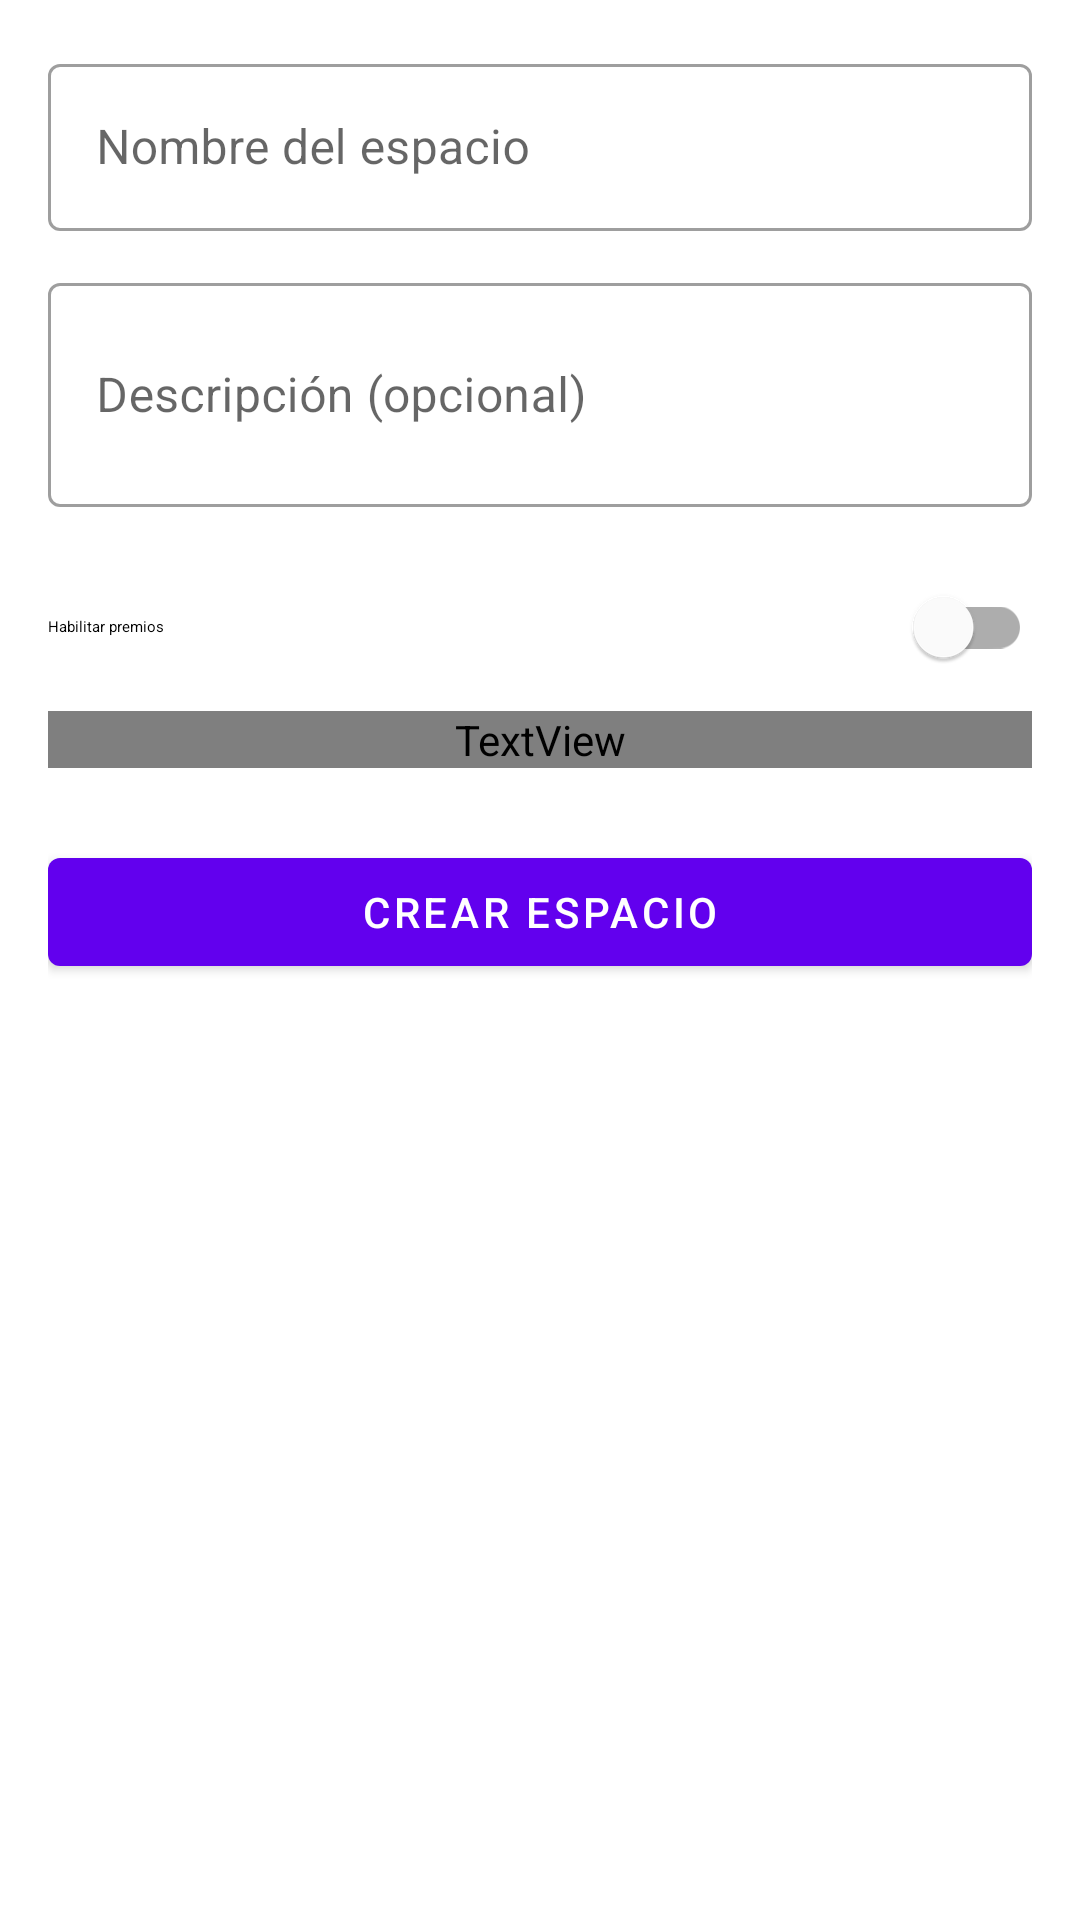

Layout XML and referenced resources for this Android screen:
<!-- AndroidManifest.xml: application theme Theme.TaskCenter -->
<!-- res/layout/fragment_create_space.xml -->
<?xml version="1.0" encoding="utf-8"?>
<ScrollView
    xmlns:android="http://schemas.android.com/apk/res/android"
    xmlns:app="http://schemas.android.com/apk/res-auto"
    android:layout_width="match_parent"
    android:layout_height="match_parent">

    <LinearLayout
        android:layout_width="match_parent"
        android:layout_height="wrap_content"
        android:orientation="vertical"
        android:padding="16dp">

        <com.google.android.material.textfield.TextInputLayout
            android:id="@+id/layout_space_name"
            style="@style/Widget.MaterialComponents.TextInputLayout.OutlinedBox"
            android:layout_width="match_parent"
            android:layout_height="wrap_content"
            android:hint="@string/space_name">

            <com.google.android.material.textfield.TextInputEditText
                android:id="@+id/edit_space_name"
                android:layout_width="match_parent"
                android:layout_height="wrap_content"
                android:imeOptions="actionNext"
                android:inputType="textCapSentences" />

        </com.google.android.material.textfield.TextInputLayout>

        <com.google.android.material.textfield.TextInputLayout
            android:id="@+id/layout_space_description"
            style="@style/Widget.MaterialComponents.TextInputLayout.OutlinedBox"
            android:layout_width="match_parent"
            android:layout_height="wrap_content"
            android:layout_marginTop="12dp"
            android:hint="@string/space_description">

            <com.google.android.material.textfield.TextInputEditText
                android:id="@+id/edit_space_description"
                android:layout_width="match_parent"
                android:layout_height="wrap_content"
                android:inputType="textMultiLine"
                android:minLines="2" />

        </com.google.android.material.textfield.TextInputLayout>

        <LinearLayout
            android:layout_width="match_parent"
            android:layout_height="wrap_content"
            android:orientation="horizontal"
            android:gravity="center_vertical"
            android:layout_marginTop="16dp">

            <TextView
                android:layout_width="0dp"
                android:layout_height="wrap_content"
                android:layout_weight="1"
                android:text="@string/enable_rewards"
                android:textAppearance="?attr/textAppearanceBodyLarge" />

            <com.google.android.material.switchmaterial.SwitchMaterial
                android:id="@+id/switch_rewards"
                android:layout_width="wrap_content"
                android:layout_height="wrap_content" />

        </LinearLayout>

        <TextView
            android:layout_width="match_parent"
            android:layout_height="wrap_content"
            android:layout_marginTop="4dp"
            android:text="@string/enable_rewards_hint"
            android:textAppearance="?attr/textAppearanceBodySmall"
            android:textColor="?attr/colorOnSurfaceVariant" />

        <ProgressBar
            android:id="@+id/progress_bar"
            android:layout_width="wrap_content"
            android:layout_height="wrap_content"
            android:layout_gravity="center"
            android:layout_marginTop="16dp"
            android:visibility="gone" />

        <com.google.android.material.button.MaterialButton
            android:id="@+id/btn_create_space"
            android:layout_width="match_parent"
            android:layout_height="wrap_content"
            android:layout_marginTop="24dp"
            android:text="@string/create_space" />

    </LinearLayout>

</ScrollView>
<!-- resources referenced by this layout -->
<resources>
  <string name="create_space">Crear Espacio</string>
  <string name="enable_rewards">Habilitar premios</string>
  <string name="enable_rewards_hint">Los creadores de tareas podrán agregar puntos de premio</string>
  <string name="space_description">Descripción (opcional)</string>
  <string name="space_name">Nombre del espacio</string>
  <style name="Theme.TaskCenter" parent="Theme.MaterialComponents.DayNight.DarkActionBar">
          <item name="colorPrimary">@color/primary</item>
          <item name="colorPrimaryVariant">@color/primary_variant</item>
          <item name="colorOnPrimary">@color/white</item>
          <item name="colorSecondary">@color/secondary</item>
          <item name="colorSecondaryVariant">@color/teal_700</item>
          <item name="colorOnSecondary">@color/black</item>
          <item name="android:statusBarColor" tools:targetApi="l">?attr/colorPrimaryVariant</item>
      </style>
  <color name="primary">#FF6200EE</color>
  <color name="primary_variant">#FF3700B3</color>
  <color name="white">#FFFFFFFF</color>
  <color name="secondary">#FF03DAC6</color>
  <color name="teal_700">#FF018786</color>
  <color name="black">#FF000000</color>
</resources>
